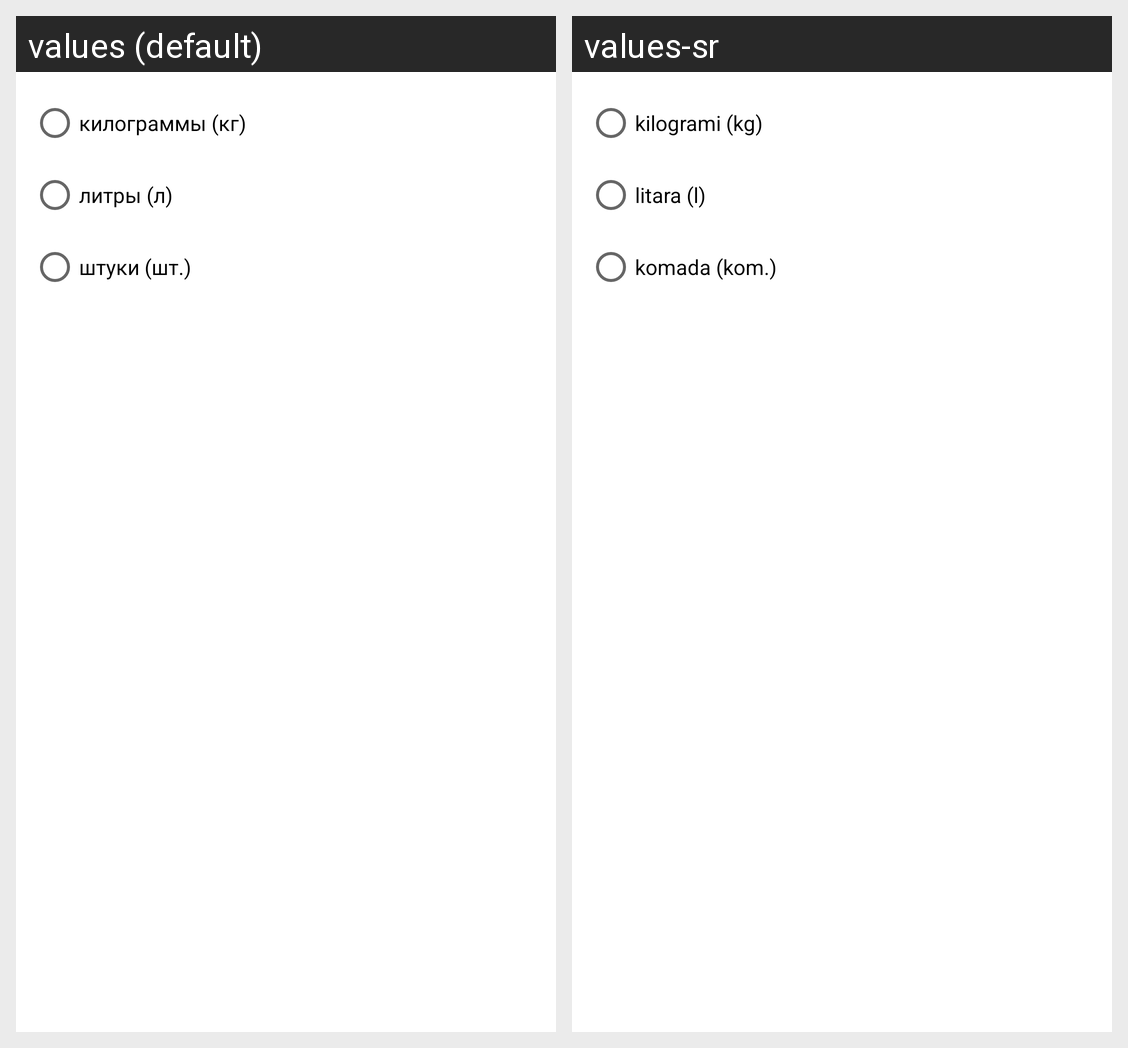

For this localized Android screen grid, give each drawn string resource with its value in every locale shown.
Android screen res/layout/select_suffix_dialog.xml rendered under 2 locales, left to right: values (default), values-sr. Device: Nexus 5 (rendered at 1080×1920; each locale shown at half size, 540×960, under a caption strip naming it); theme Theme.MNEReceipt.
Strings drawn on this screen, with the default value and each locale's value (text and hints the layout hard-codes, and strings that could not be matched under every locale, appear in the picture but are not listed):

kilograms_full_dialog
  values: килограммы (кг)
  values-sr: kilogrami (kg)

litres_full_dialog
  values: литры (л)
  values-sr: litara (l)

pieces_full_dialog
  values: штуки (шт.)
  values-sr: komada (kom.)
